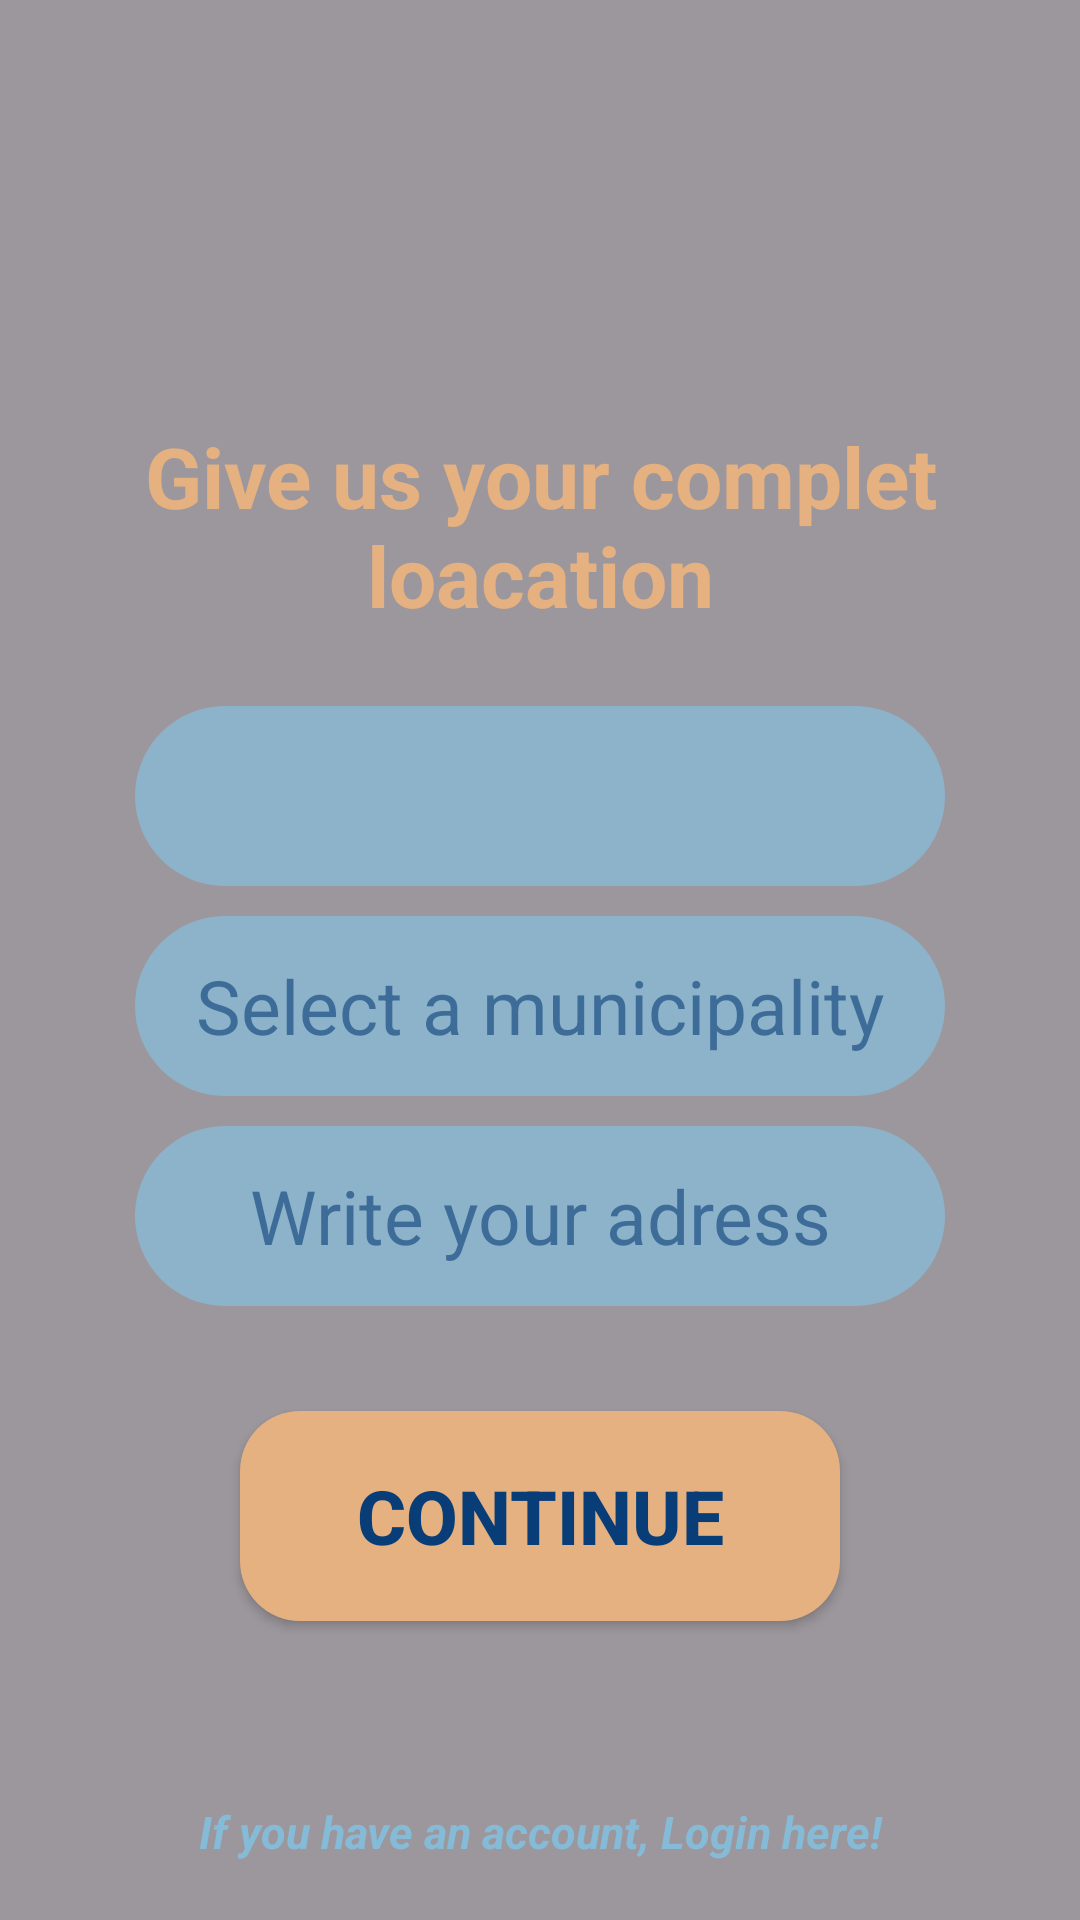

Produce the Android XML layout that renders to this screen, including the resource entries it uses.
<!-- AndroidManifest.xml: application theme Theme.NaivyBeats -->
<!-- res/layout/activity_get_direction_new_user.xml -->
<?xml version="1.0" encoding="utf-8"?>
<FrameLayout
    xmlns:android="http://schemas.android.com/apk/res/android"
    android:layout_width="match_parent"
    android:layout_height="match_parent"
    android:orientation="vertical"
    android:background="@drawable/login_light"
    xmlns:app="http://schemas.android.com/apk/res-auto"
    >
    <ImageView
        android:id="@+id/filter"
        android:layout_width="match_parent"
        android:layout_height="match_parent"
        android:background="@color/black_trans"/>
    <LinearLayout
        android:layout_width="match_parent"
        android:layout_height="match_parent"
        android:orientation="vertical">
        <TextView
            android:id="@+id/title"
            android:layout_width="300dp"
            android:layout_height="wrap_content"
            android:textColor="@color/beig"
            android:textSize="28dp"
            android:textAlignment="center"
            android:layout_gravity="center"
            android:layout_marginTop="140dp"
            android:layout_marginBottom="20dp"
            android:text="@string/title_get_direction_eng"
            android:textStyle="bold"
            />
        <Spinner
            android:id="@+id/province"
            android:layout_width="270dp"
            android:layout_height="60dp"
            android:layout_gravity="center_horizontal"
            android:background="@drawable/design_textbox"
            android:layout_margin="5dp"
            android:textAlignment="center"
            android:textColor="@color/bluemarin"
            android:textSize="25dp"
            android:hint="@string/auto_complet_province_eng"
            android:textColorHint="@color/bluemarin_trans"
            android:inputType="text"/>

        <AutoCompleteTextView
            android:id="@+id/municipality"
            android:layout_width="270dp"
            android:layout_height="60dp"
            android:layout_gravity="center_horizontal"
            android:background="@drawable/design_textbox"
            android:layout_margin="5dp"
            android:textAlignment="center"
            android:textColor="@color/bluemarin"
            android:textSize="25dp"
            android:hint="@string/auto_complet_municipality_eng"
            android:textColorHint="@color/bluemarin_trans"
            android:inputType="text"/>
        <EditText
            android:id="@+id/adress"
            android:layout_width="270dp"
            android:layout_height="60dp"
            android:layout_gravity="center_horizontal"
            android:background="@drawable/design_textbox"
            android:inputType="text"
            android:maxLines="1"
            android:layout_margin="5dp"
            android:textAlignment="center"
            android:textColor="@color/bluemarin"
            android:textSize="25dp"
            android:hint="@string/editText_complet_adress_eng"
            android:textColorHint="@color/bluemarin_trans"
            android:imeOptions="actionDone"
            >
        </EditText>
        <Button
            android:id="@+id/scheldule"
            android:layout_width="270dp"
            android:layout_height="60dp"
            android:textSize="25dp"
            android:layout_gravity="center_horizontal"
            android:background="@drawable/design_textbox"
            android:visibility="gone"
            android:maxLines="1"
            android:layout_margin="5dp"
            app:backgroundTint="@null"
            android:textAlignment="center"
            android:textColor="@color/bluemarin"
            android:hint="@string/schedule_new_offer_eng"
            android:textColorHint="@color/bluemarin_trans"
            android:imeOptions="actionDone"
            >
        </Button>

        <Button
            android:id="@+id/buttonContinue"
            android:layout_width="200dp"
            android:textStyle="bold"
            android:layout_height="70dp"
            android:layout_gravity="center_horizontal"
            android:layout_margin="30dp"
            android:background="@drawable/design_button"
            app:backgroundTint="@null"
            android:text="@string/button_continue_eng"
            android:textSize="25dp"
            android:textColor="@color/bluemarin">
        </Button>
        <TextView
            android:id="@+id/isUser"
            android:layout_width="300dp"
            android:layout_height="20dp"
            android:textAlignment="center"
            android:layout_gravity="center_horizontal"
            android:layout_margin="30dp"
            android:text="@string/text_have_user_eng"
            android:textColor="@color/bluesky"
            android:textSize="15dp"
            android:textStyle="bold|italic"
            />
    </LinearLayout>
</FrameLayout>
<!-- resources referenced by this layout -->
<resources>
  <color name="beig">#e5b181</color>
  <color name="black_trans">#63000000</color>
  <color name="bluemarin">#083d77</color>
  <color name="bluemarin_trans">#98083D77</color>
  <color name="bluesky">#86bbd8</color>
  <!-- drawable design_button (drawable) -->
  <?xml version="1.0" encoding="utf-8"?>
  <layer-list xmlns:android="http://schemas.android.com/apk/res/android">
      <item>
          <shape android:shape="rectangle">
              <gradient
                  android:angle="45"
                  android:startColor="@color/beig"
                  android:endColor="@color/beig"
                  android:type="linear"/>
              <corners android:radius="20dp"/>
              <stroke>
  
              </stroke>
          </shape>
      </item>
  </layer-list>
  <!-- drawable design_textbox (drawable) -->
  <?xml version="1.0" encoding="utf-8"?>
  <layer-list xmlns:android="http://schemas.android.com/apk/res/android">
      <item>
          <shape android:shape="rectangle">
              <gradient
                  android:angle="45"
                  android:startColor="@color/bluesky_trans"
                  android:endColor="@color/bluesky_trans"
                  android:type="linear"/>
              <corners android:radius="110dp"/>
              <stroke>
  
              </stroke>
          </shape>
      </item>
  
  </layer-list>
  <string name="auto_complet_municipality_eng">Select a municipality</string>
  <string name="auto_complet_province_eng">Select a province</string>
  <string name="button_continue_eng">Continue</string>
  <string name="editText_complet_adress_eng">Write your adress</string>
  <string name="schedule_new_offer_eng">Schedule</string>
  <string name="text_have_user_eng">If you have an account, Login here!</string>
  <string name="title_get_direction_eng">Give us your complet loacation</string>
  <style name="Theme.NaivyBeats" parent="Base.Theme.NaivyBeats" />
  <color name="bluesky_trans">#C086BBD8</color>
  <style name="Base.Theme.NaivyBeats" parent="Theme.Material3.DayNight.NoActionBar">
          
          
      </style>
</resources>
